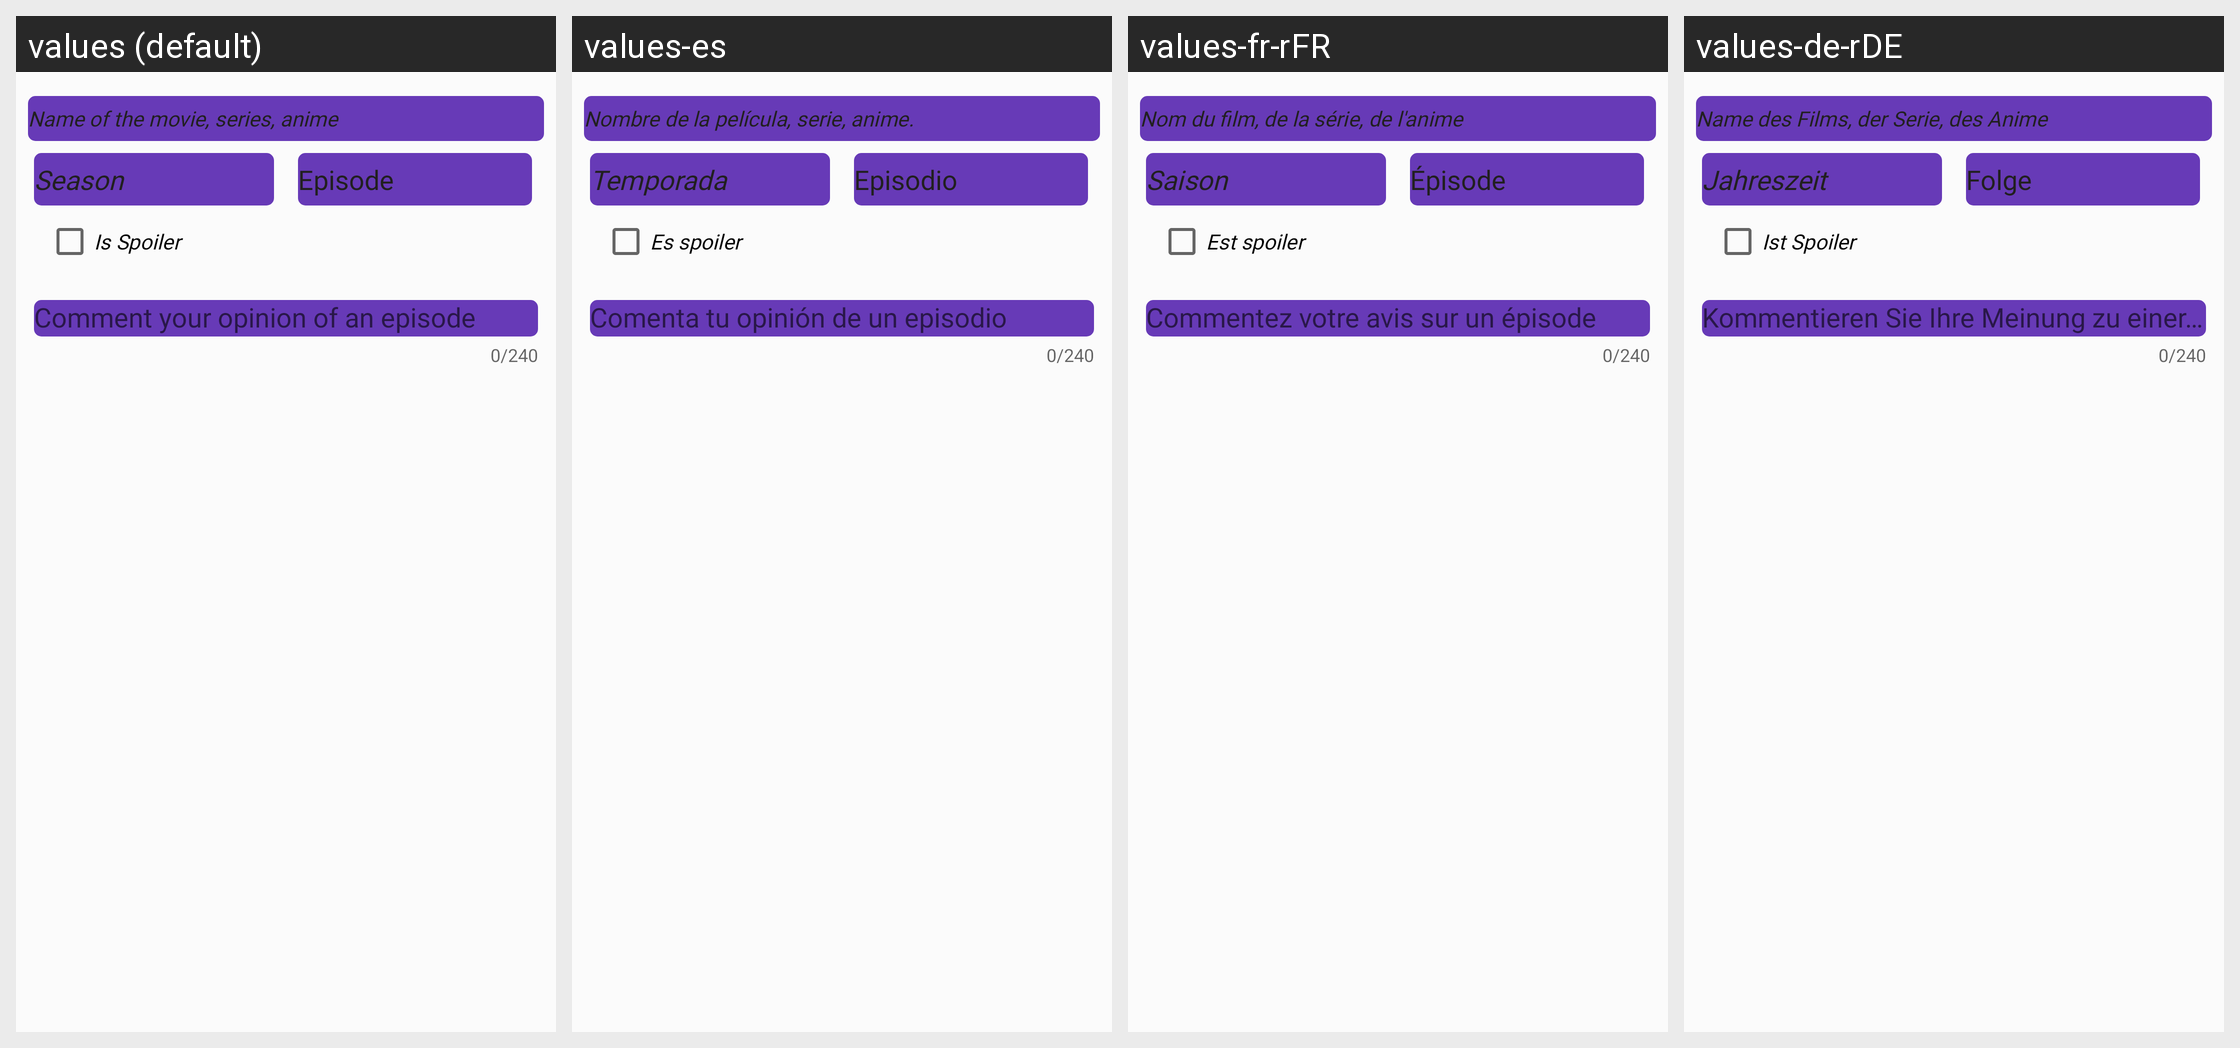

The Android screen above is rendered under several locales of the same app. Produce the string resources it draws, with the default and per-locale values.
Android screen res/layout/dialog_timeline.xml rendered under 4 locales, left to right: values (default), values-es, values-fr-rFR, values-de-rDE. Device: Nexus 5 (rendered at 1080×1920; each locale shown at half size, 540×960, under a caption strip naming it); theme AppTheme.
Other locales in the repository, not shown: values-it-rIT, values-pt-rPT.
Strings drawn on this screen, with the default value and each locale's value (text and hints the layout hard-codes, and strings that could not be matched under every locale, appear in the picture but are not listed):

hint_name_oeuvre
  values: Name of the movie, series, anime
  values-es: Nombre de la película, serie, anime.
  values-fr-rFR: Nom du film, de la série, de l'anime
  values-de-rDE: Name des Films, der Serie, des Anime

hint_dialog_timeline_season
  values: Season
  values-es: Temporada
  values-fr-rFR: Saison
  values-de-rDE: Jahreszeit

hint_dialog_timeline_chapter
  values: Episode
  values-es: Episodio
  values-fr-rFR: Épisode
  values-de-rDE: Folge

checkbox_is_spoiler
  values: Is Spoiler
  values-es: Es spoiler
  values-fr-rFR: Est spoiler
  values-de-rDE: Ist Spoiler
